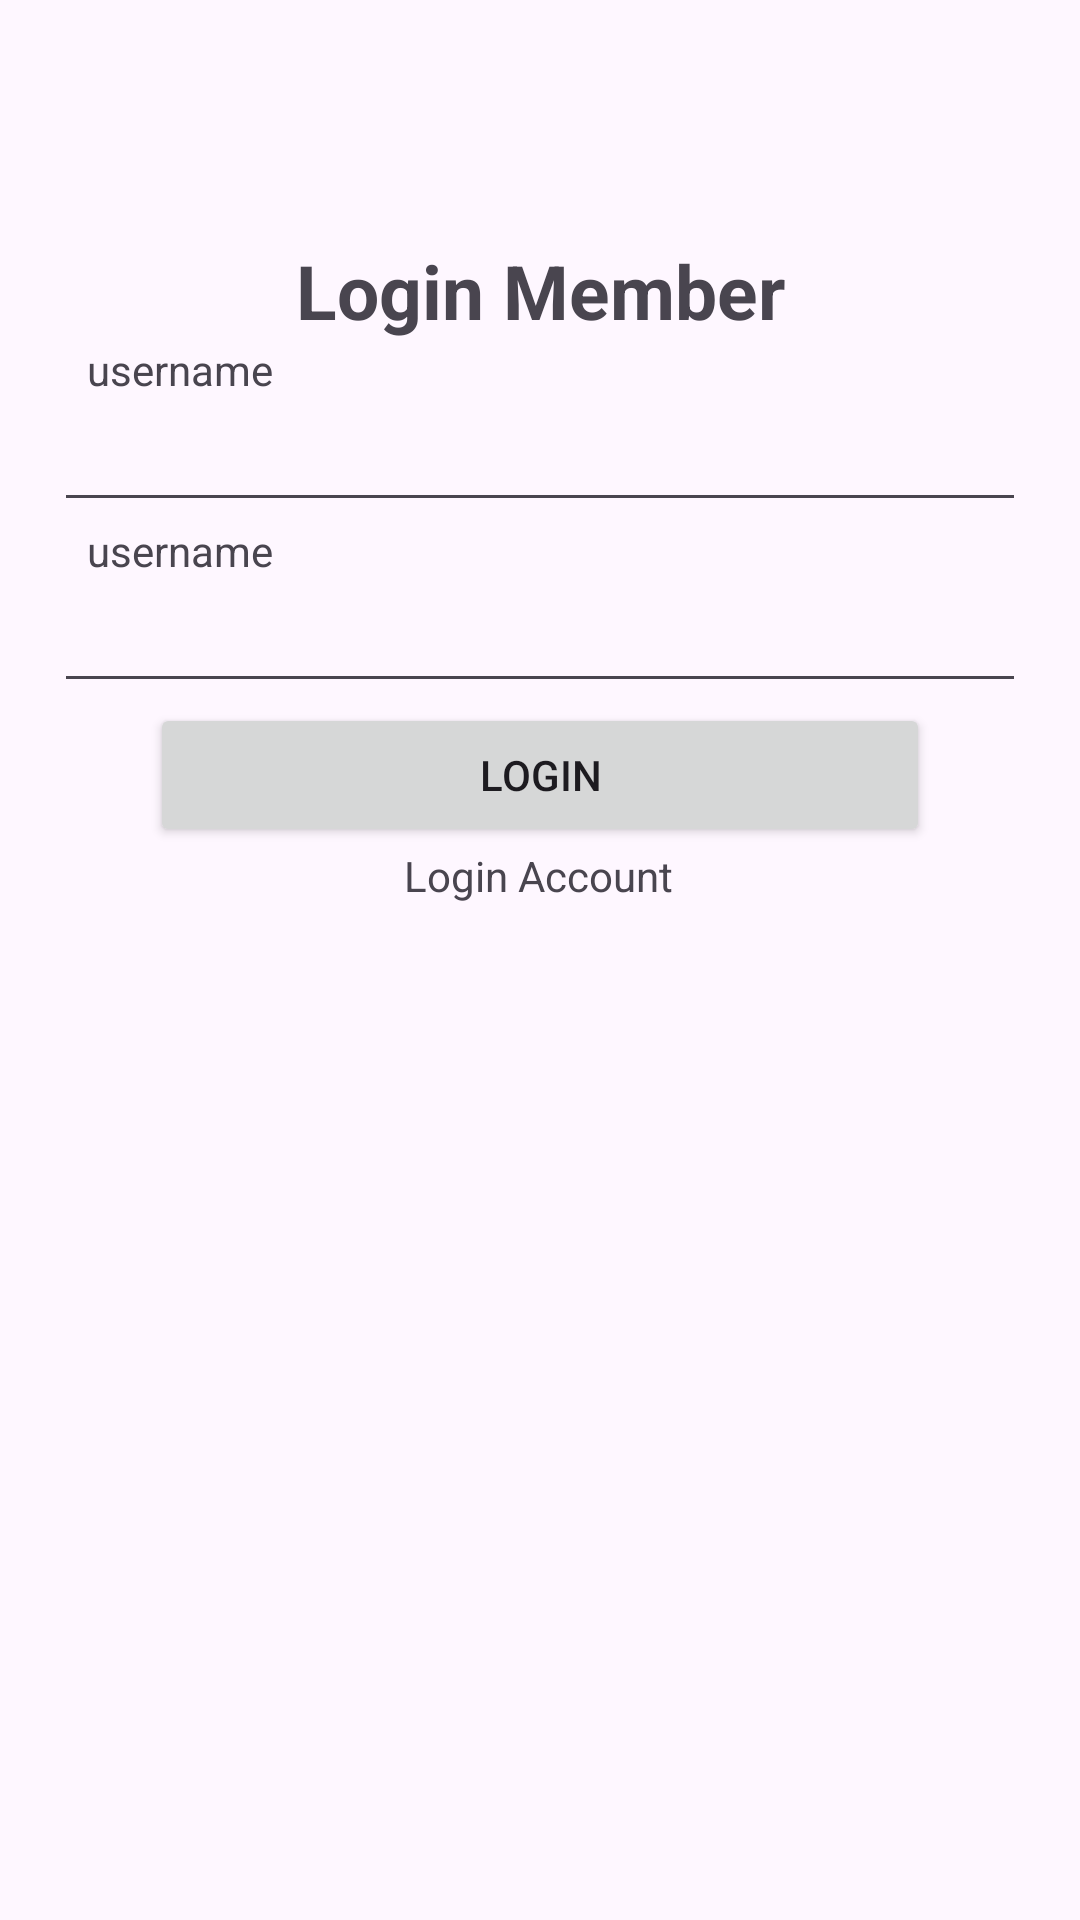

This screen was rendered from an Android layout file. Write that file and the resources it references.
<!-- AndroidManifest.xml: application theme Theme.Wiliam -->
<!-- res/layout/activity_login.xml -->
<?xml version="1.0" encoding="utf-8"?>
<androidx.constraintlayout.widget.ConstraintLayout xmlns:android="http://schemas.android.com/apk/res/android"
    xmlns:app="http://schemas.android.com/apk/res-auto"
    xmlns:tools="http://schemas.android.com/tools"
    android:layout_width="match_parent"
    android:layout_height="match_parent"
    tools:context=".example.MainActivity">

    <TextView
        android:id="@+id/textView"
        android:layout_width="wrap_content"
        android:layout_height="wrap_content"
        android:layout_marginTop="80dp"
        android:text="Login Member"
        android:textSize="25sp"
        android:textStyle="bold"
        app:layout_constraintEnd_toEndOf="parent"
        app:layout_constraintStart_toStartOf="parent"
        app:layout_constraintTop_toTopOf="parent" />

    <TextView
        android:id="@+id/tv_username"
        android:layout_width="wrap_content"
        android:layout_height="wrap_content"
        android:text="username"
        app:layout_constraintEnd_toEndOf="parent"
        app:layout_constraintHorizontal_bias="0.097"
        app:layout_constraintStart_toStartOf="parent"
        app:layout_constraintTop_toBottomOf="@+id/textView" />

    <EditText
        android:id="@+id/edt_username"
        android:layout_width="match_parent"
        android:layout_height="wrap_content"
        android:layout_marginEnd="18dp"
        android:layout_marginStart="18dp"
        app:layout_constraintEnd_toEndOf="parent"
        app:layout_constraintStart_toStartOf="parent"
        app:layout_constraintTop_toBottomOf="@+id/tv_username" />

    <TextView
        android:id="@+id/tv_password"
        android:layout_width="wrap_content"
        android:layout_height="wrap_content"
        android:text="username"
        app:layout_constraintEnd_toEndOf="parent"
        app:layout_constraintHorizontal_bias="0.097"
        app:layout_constraintStart_toStartOf="parent"
        app:layout_constraintTop_toBottomOf="@+id/edt_username" />

    <EditText
        android:id="@+id/edt_password"
        android:layout_width="match_parent"
        android:layout_height="wrap_content"
        android:layout_marginEnd="18dp"
        android:layout_marginStart="18dp"
        app:layout_constraintEnd_toEndOf="parent"
        app:layout_constraintStart_toStartOf="parent"
        app:layout_constraintTop_toBottomOf="@+id/tv_password" />

    <TextView
        android:id="@+id/tv_Login_Account"
        android:layout_width="wrap_content"
        android:layout_height="wrap_content"
        android:text="Login Account"
        app:layout_constraintEnd_toEndOf="parent"
        app:layout_constraintHorizontal_bias="0.498"
        app:layout_constraintStart_toStartOf="parent"
        app:layout_constraintTop_toBottomOf="@+id/btn_login" />

    <Button
        android:id="@+id/btn_login"
        android:layout_width="match_parent"
        android:layout_height="wrap_content"
        android:text="Login"
        android:layout_marginEnd="50dp"
        android:layout_marginStart="50dp"
        app:layout_constraintTop_toBottomOf="@+id/edt_password" />

</androidx.constraintlayout.widget.ConstraintLayout>
<!-- resources referenced by this layout -->
<resources>
  <style name="Theme.Wiliam" parent="Base.Theme.Wiliam" />
  <style name="Base.Theme.Wiliam" parent="Theme.Material3.DayNight.NoActionBar">
          
          
      </style>
</resources>
